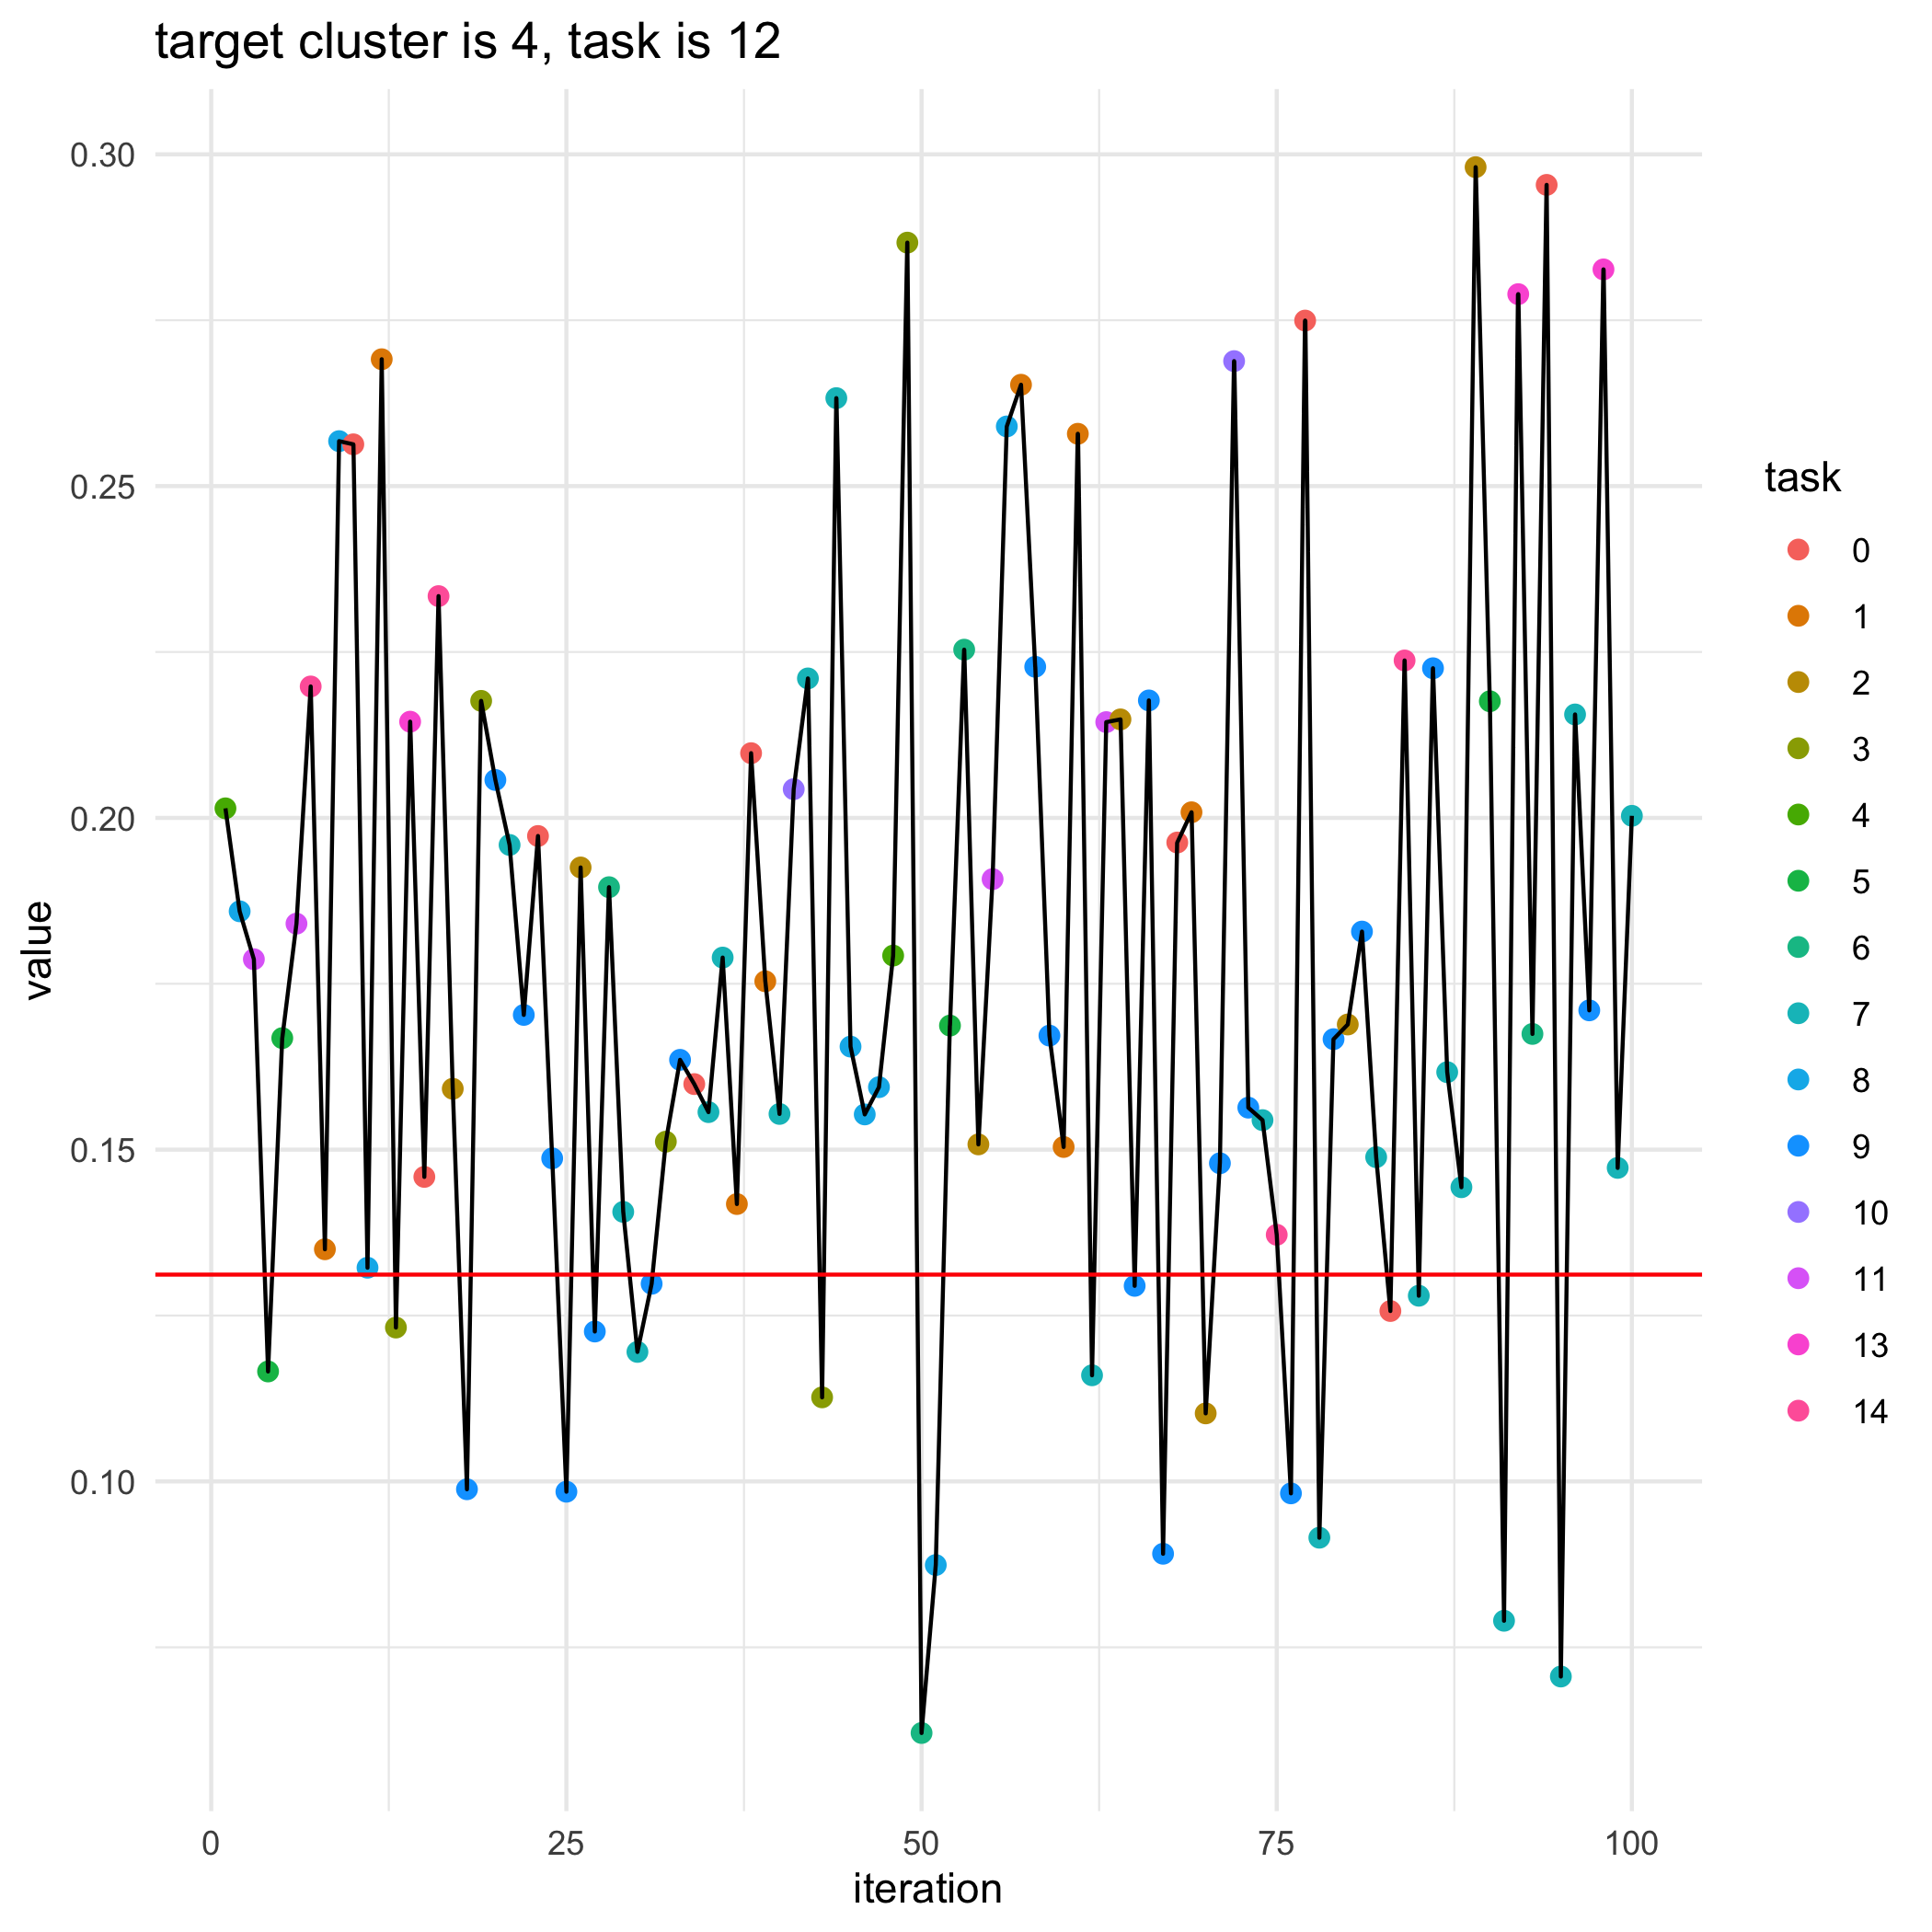

Data behind this chart, as committed beside it:
, losses, bandit_selects
0, 0.1312, 
1, 0.2014, 4.0
2, 0.1859, 8.0
3, 0.1787, 11.0
4, 0.1166, 5.0
5, 0.1668, 5.0
6, 0.1841, 11.0
7, 0.2198, 14.0
8, 0.135, 1.0
9, 0.2568, 8.0
10, 0.2563, 0.0
11, 0.1322, 8.0
12, 0.2691, 1.0
13, 0.1232, 3.0
14, 0.2145, 13.0
15, 0.1459, 0.0
16, 0.2334, 14.0
17, 0.1592, 2.0
18, 0.09882, 9.0
19, 0.2176, 3.0
20, 0.2057, 9.0
21, 0.1959, 7.0
22, 0.1703, 9.0
23, 0.1973, 0.0
24, 0.1487, 9.0
25, 0.09845, 9.0
26, 0.1925, 2.0
27, 0.1226, 9.0
28, 0.1896, 6.0
29, 0.1406, 7.0
30, 0.1195, 7.0
31, 0.1298, 9.0
32, 0.1512, 3.0
33, 0.1635, 9.0
34, 0.1599, 0.0
35, 0.1557, 7.0
36, 0.1789, 7.0
37, 0.1418, 1.0
38, 0.2098, 0.0
39, 0.1754, 1.0
40, 0.1554, 7.0
41, 0.2043, 10.0
42, 0.221, 7.0
43, 0.1127, 3.0
44, 0.2633, 7.0
45, 0.1655, 8.0
46, 0.1553, 8.0
47, 0.1594, 8.0
48, 0.1792, 4.0
49, 0.2867, 3.0
50, 0.06209, 6.0
51, 0.0874, 8.0
52, 0.1687, 5.0
53, 0.2253, 6.0
54, 0.1508, 2.0
55, 0.1908, 11.0
56, 0.259, 8.0
57, 0.2653, 1.0
58, 0.2228, 9.0
59, 0.1672, 9.0
... 41 more rows
